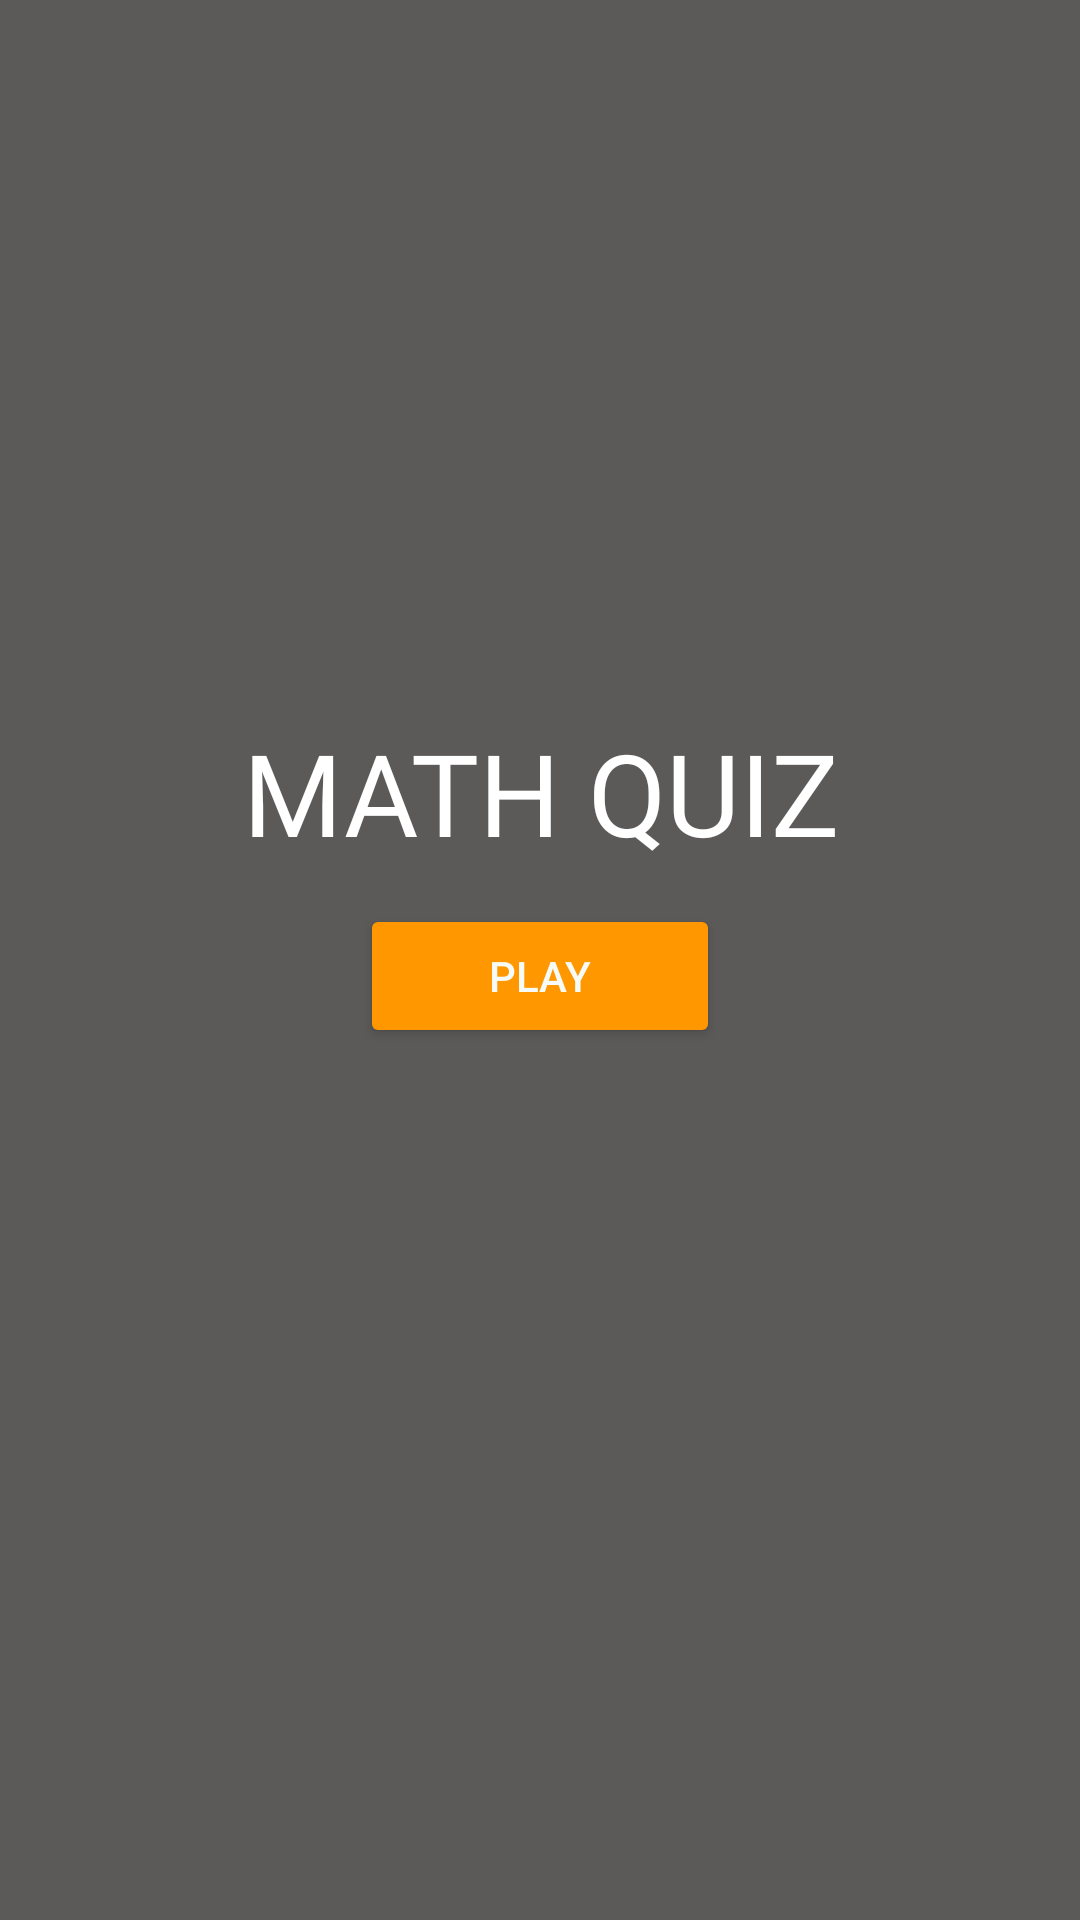

Reconstruct the res/layout file that produces this screen, plus the resources it refers to.
<!-- AndroidManifest.xml: application theme Theme.MathQuiz -->
<!-- res/layout/fragment_menu.xml -->
<?xml version="1.0" encoding="utf-8"?>
<LinearLayout
    xmlns:android="http://schemas.android.com/apk/res/android"

    xmlns:tools="http://schemas.android.com/tools"
    android:layout_width="match_parent"
    android:layout_height="match_parent"
    android:orientation="vertical"
    android:gravity="center"
    android:background="@color/background_color"
    xmlns:app="http://schemas.android.com/apk/res-auto"
    tools:context=".ui.MenuFragment">



    <TextView
        android:id="@+id/textView"
        android:layout_width="match_parent"
        android:layout_height="wrap_content"
        android:gravity="center"
        android:text="@string/app_name"
        android:textSize="38sp"
        android:fontFamily="@font/artifika"
        android:textAllCaps="true"
        android:textColor="@color/white"

        />

    <Button
        android:id="@+id/button"
        android:layout_width="120dp"
        android:layout_height="wrap_content"
        android:layout_marginBottom="52dp"
        app:backgroundTint="#FF9800"
        android:text="Play"
        android:textColor="#F6FBF7"
        android:layout_marginTop="12dp"


        />


</LinearLayout>
<!-- resources referenced by this layout -->
<resources>
  <color name="background_color">#5C5959</color>
  <color name="white">#FFFFFFFF</color>
  <string name="app_name">Math Quiz</string>
  <style name="Theme.MathQuiz" parent="Base.Theme.MathQuiz" />
  <style name="Base.Theme.MathQuiz" parent="Theme.Material3.DayNight">
          <item name="windowActionBar">false</item>
           <item name="windowNoTitle">true</item>
  
           Customize your light theme here.
           <item name="colorPrimary">@color/black</item>
  
          <item name="android:statusBarColor">@color/black </item>
  
      </style>
  <color name="black">#101010</color>
</resources>
